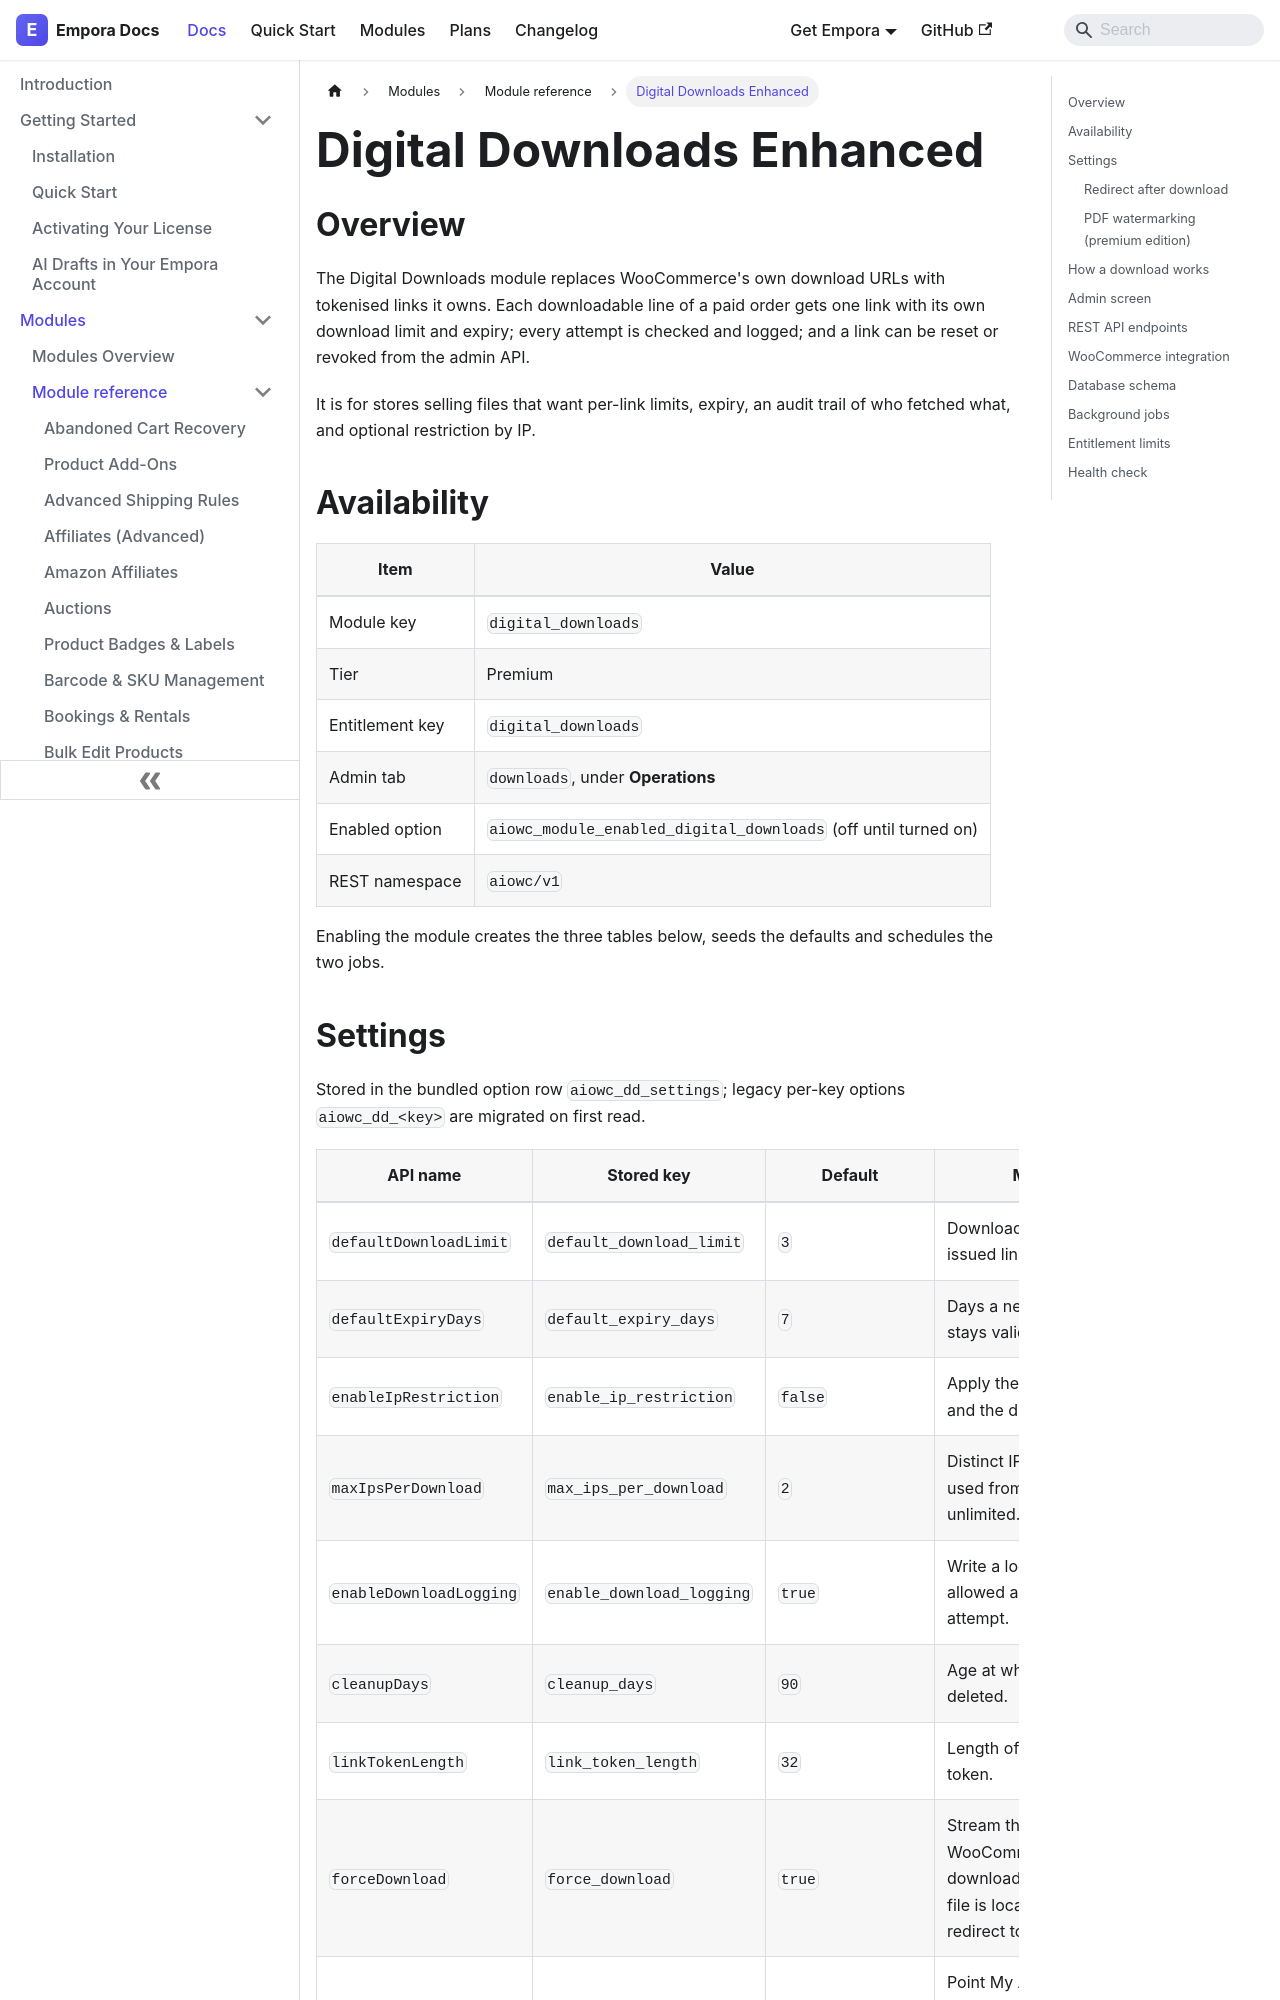

repository: aoneahsan/empora-for-woocommerce-docs · page: modules/reference/digital-downloads.html · generator: docusaurus

---
id: digital-downloads
title: "Digital Downloads Enhanced"
description: "Replace WooCommerce download URLs with tokenised links carrying their own limit and expiry, logging every attempt and revocable from the admin API."
keywords:
  - woocommerce digital downloads
  - download limits
  - secure download links
  - download expiry
format: md
---
## Overview

The Digital Downloads module replaces WooCommerce's own download URLs with tokenised links it owns. Each downloadable line of a paid order gets one link with its own download limit and expiry; every attempt is checked and logged; and a link can be reset or revoked from the admin API.

It is for stores selling files that want per-link limits, expiry, an audit trail of who fetched what, and optional restriction by IP.

## Availability

| Item            | Value                                                          |
| --------------- | -------------------------------------------------------------- |
| Module key      | `digital_downloads`                                            |
| Tier            | Premium                                                        |
| Entitlement key | `digital_downloads`                                            |
| Admin tab       | `downloads`, under **Operations**                              |
| Enabled option  | `aiowc_module_enabled_digital_downloads` (off until turned on) |
| REST namespace  | `aiowc/v1`                                                     |

Enabling the module creates the three tables below, seeds the defaults and schedules the two jobs.
